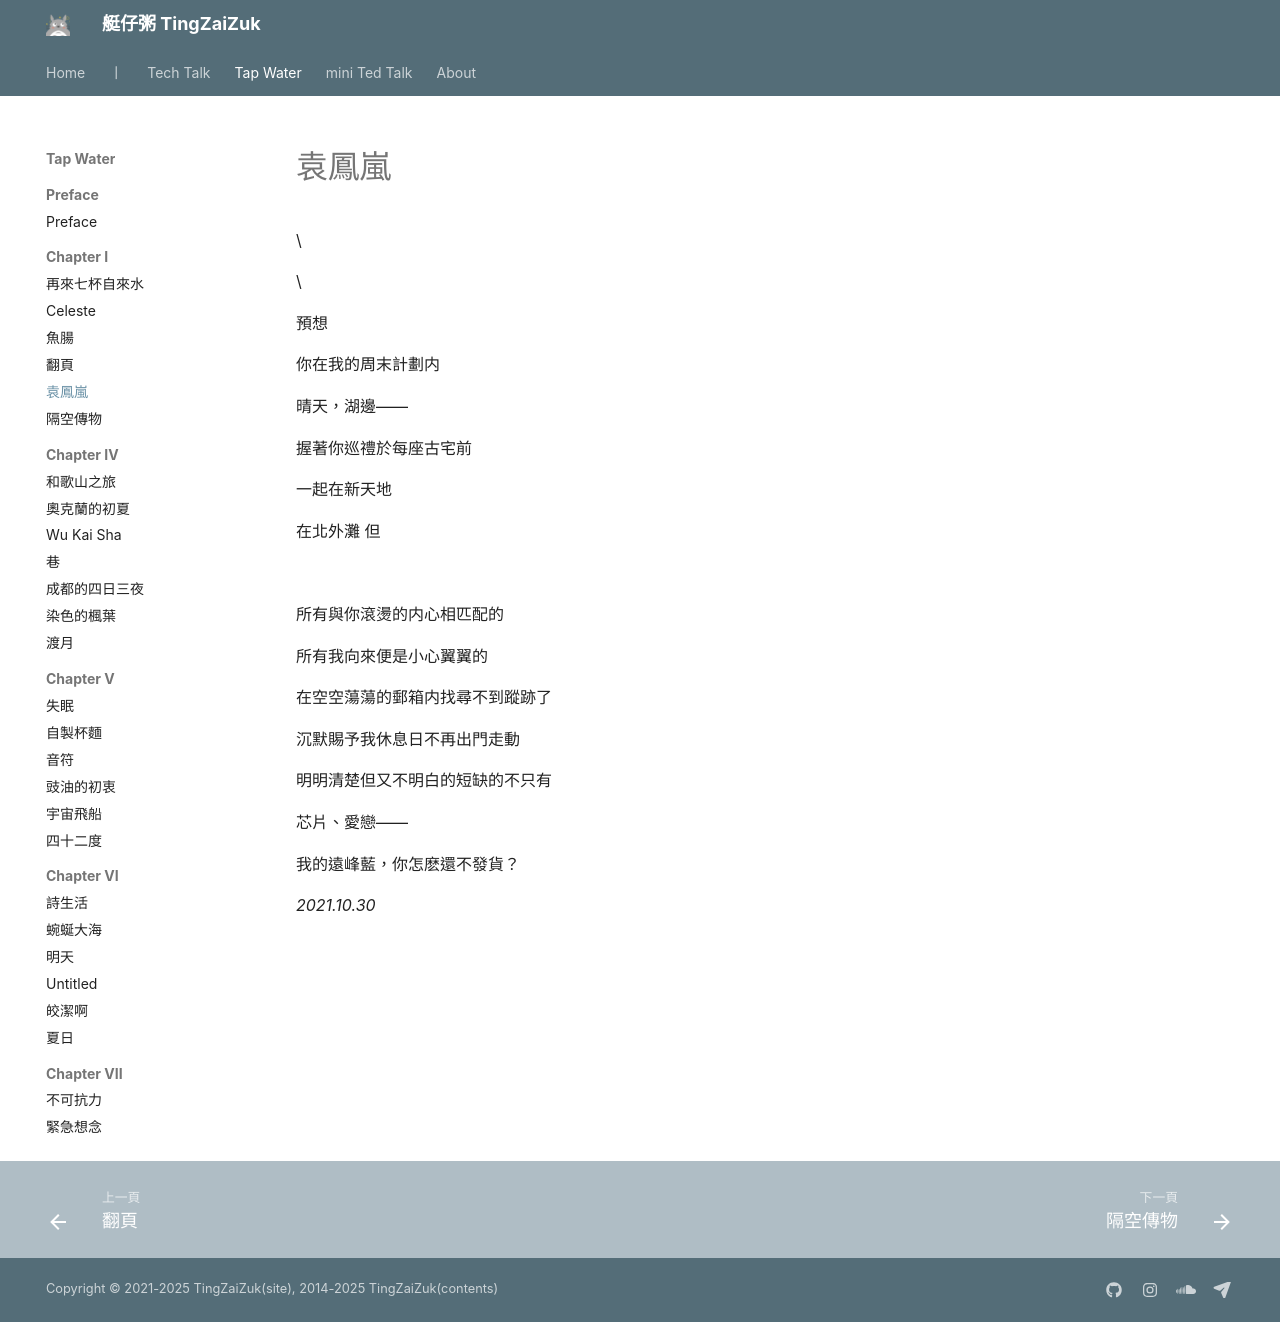

repository: herointene/herointene.github.io · page: poems/ch1/sierrablue/index.html · generator: mkdocs

# 袁鳳嵐

\

\

預想

你在我的周末計劃内

晴天，湖邊——

握著你巡禮於每座古宅前

一起在新天地

在北外灘 但

<br>

所有與你滾燙的内心相匹配的

所有我向來便是小心翼翼的

在空空蕩蕩的郵箱内找尋不到蹤跡了

沉默賜予我休息日不再出門走動

明明清楚但又不明白的短缺的不只有

芯片、愛戀——

我的遠峰藍，你怎麽還不發貨？

*2021.10.30*
